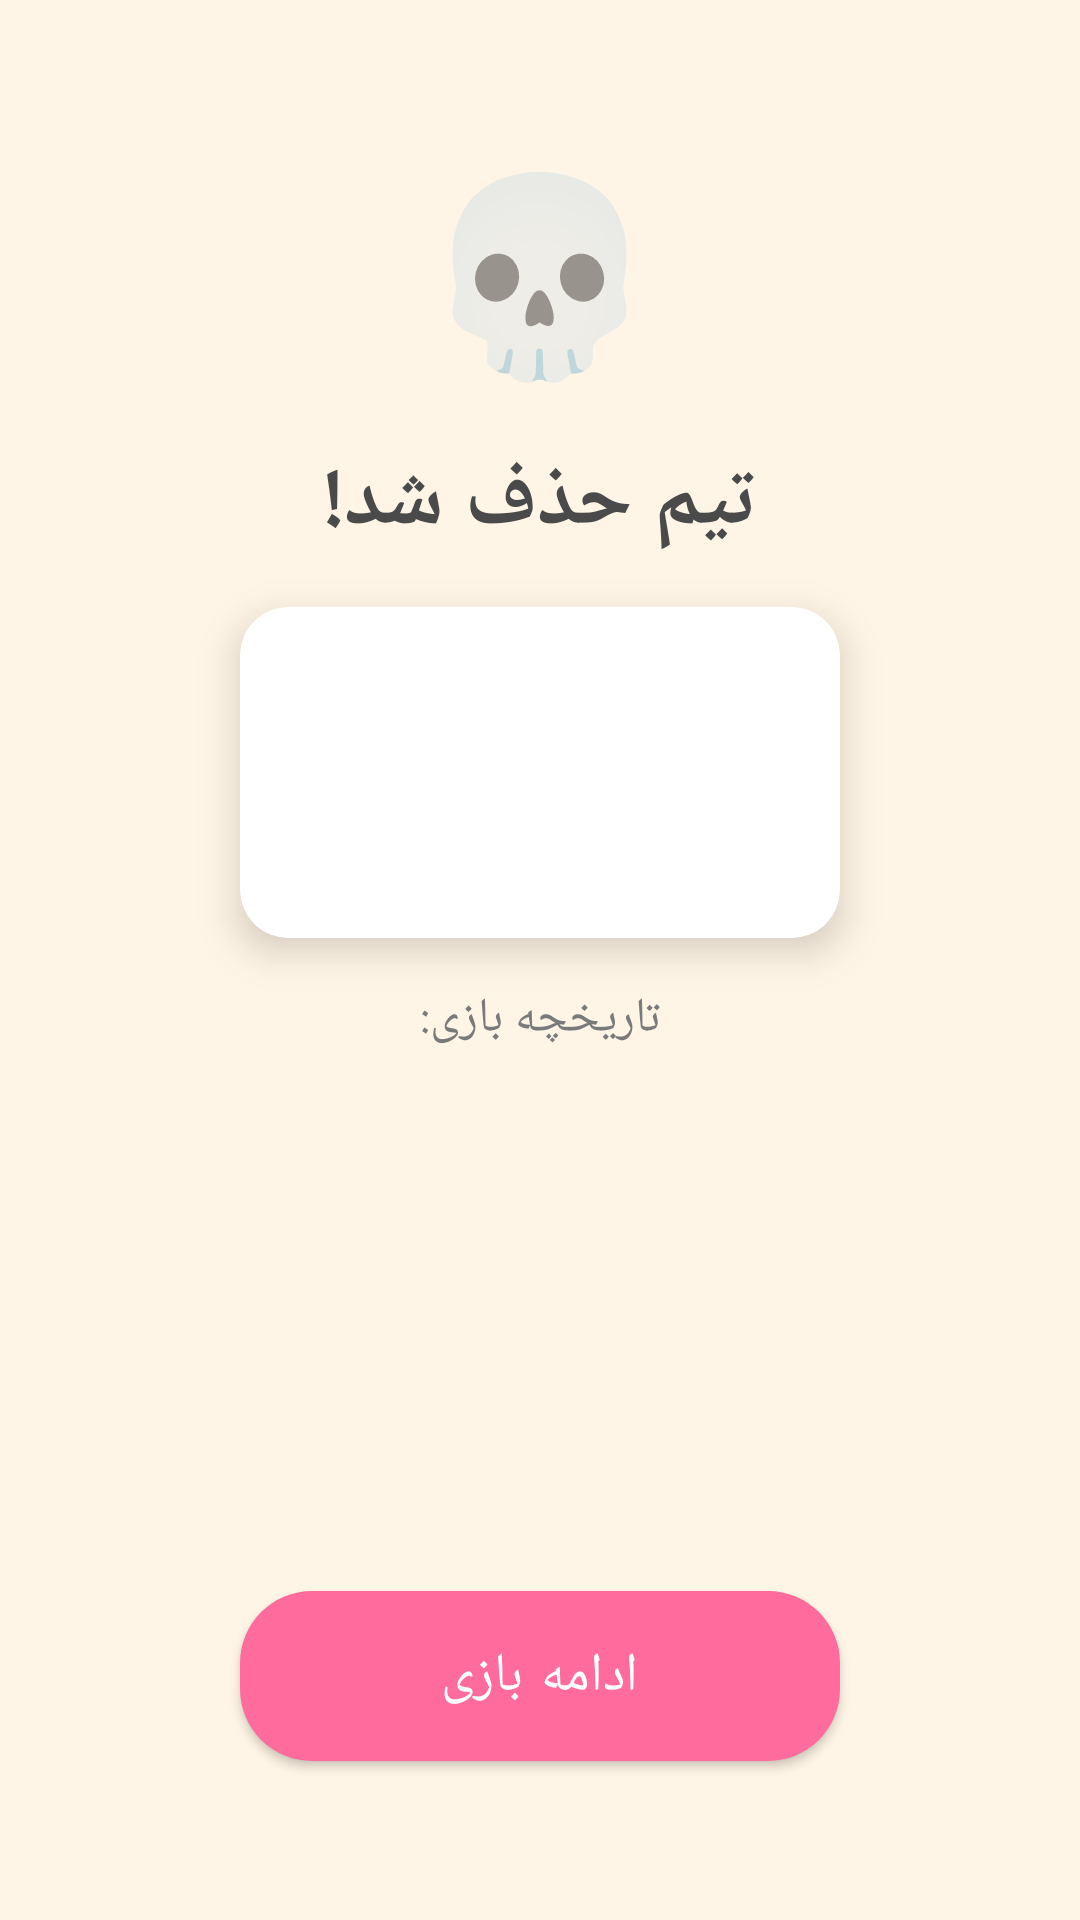

This screen was rendered from an Android layout file. Write that file and the resources it references.
<!-- AndroidManifest.xml: application theme Theme.Dor -->
<!-- res/layout/dialog_team_eliminated.xml -->
<?xml version="1.0" encoding="utf-8"?>
<LinearLayout xmlns:android="http://schemas.android.com/apk/res/android"
    xmlns:app="http://schemas.android.com/apk/res-auto"
    android:layout_width="match_parent"
    android:layout_height="wrap_content"
    android:orientation="vertical"
    android:padding="24dp"
    android:gravity="center"
    android:background="@drawable/gradient_background">

    <TextView
        android:layout_width="wrap_content"
        android:layout_height="wrap_content"
        android:text="💀"
        android:textSize="64sp"
        android:layout_marginBottom="16dp"/>

    <TextView
        android:layout_width="wrap_content"
        android:layout_height="wrap_content"
        android:text="@string/team_eliminated_title"
        android:textColor="@color/text_primary"
        android:textSize="28sp"
        android:textStyle="bold"
        android:layout_marginBottom="16dp"/>

    
    <androidx.cardview.widget.CardView
        android:id="@+id/eliminatedTeamCard"
        android:layout_width="200dp"
        android:layout_height="wrap_content"
        android:layout_marginBottom="16dp"
        app:cardCornerRadius="16dp"
        app:cardElevation="8dp">

        <LinearLayout
            android:layout_width="match_parent"
            android:layout_height="wrap_content"
            android:orientation="vertical"
            android:padding="16dp"
            android:gravity="center">

            <TextView
                android:id="@+id/eliminatedPlayer1Name"
                android:layout_width="wrap_content"
                android:layout_height="wrap_content"
                android:textColor="@color/white"
                android:textSize="18sp"
                android:textStyle="bold"/>

            <TextView
                android:layout_width="wrap_content"
                android:layout_height="wrap_content"
                android:text="&amp;"
                android:textColor="@color/white"
                android:textSize="16sp"
                android:alpha="0.7"
                android:layout_marginTop="4dp"
                android:layout_marginBottom="4dp"/>

            <TextView
                android:id="@+id/eliminatedPlayer2Name"
                android:layout_width="wrap_content"
                android:layout_height="wrap_content"
                android:textColor="@color/white"
                android:textSize="18sp"
                android:textStyle="bold"/>

        </LinearLayout>

    </androidx.cardview.widget.CardView>

    
    <TextView
        android:id="@+id/gameHistoryTitle"
        android:layout_width="wrap_content"
        android:layout_height="wrap_content"
        android:text="@string/game_history"
        android:textColor="@color/text_secondary"
        android:textSize="16sp"
        android:layout_marginBottom="8dp"/>

    
    <ScrollView
        android:layout_width="match_parent"
        android:layout_height="150dp"
        android:layout_marginBottom="16dp"
        android:fadeScrollbars="false">

        <LinearLayout
            android:id="@+id/gameEventsContainer"
            android:layout_width="match_parent"
            android:layout_height="wrap_content"
            android:orientation="vertical"
            android:padding="8dp"/>

    </ScrollView>

    <com.google.android.material.button.MaterialButton
        android:id="@+id/continueButton"
        style="@style/GameButton"
        android:layout_width="200dp"
        android:layout_height="wrap_content"
        android:text="@string/continue_game"/>

</LinearLayout>
<!-- resources referenced by this layout -->
<resources>
  <color name="text_primary">#4A4A4A</color>
  <color name="text_secondary">#7A7A7A</color>
  <color name="white">#FFFFFFFF</color>
  <string name="continue_game">ادامه بازی</string>
  <string name="game_history">تاریخچه بازی:</string>
  <string name="team_eliminated_title">تیم حذف شد!</string>
  <style name="GameButton" parent="Widget.MaterialComponents.Button">
          <item name="android:textSize">18sp</item>
          <item name="android:padding">16dp</item>
          <item name="cornerRadius">24dp</item>
          <item name="backgroundTint">@color/button_primary</item>
          <item name="android:textColor">@color/white</item>
          <item name="android:fontFamily">sans-serif-medium</item>
          <item name="elevation">6dp</item>
      </style>
  <style name="Theme.Dor" parent="Theme.MaterialComponents.Light.NoActionBar">
          
          <item name="colorPrimary">@color/primary</item>
          <item name="colorPrimaryVariant">@color/primary_dark</item>
          <item name="colorOnPrimary">@color/text_on_primary</item>
          
          <item name="colorSecondary">@color/button_secondary</item>
          <item name="colorSecondaryVariant">@color/button_tertiary</item>
          <item name="colorOnSecondary">@color/text_on_primary</item>
          
          <item name="android:statusBarColor">@color/white</item>
          <item name="android:navigationBarColor">@color/nav_background</item>
          <item name="android:windowBackground">@color/background</item>
          <item name="android:windowLightStatusBar">true</item>
          
          <item name="android:layoutDirection">rtl</item>
          <item name="android:textDirection">rtl</item>
      </style>
  <color name="button_primary">#FF6B9D</color>
  <color name="primary">#FF6B9D</color>
  <color name="primary_dark">#E85A8C</color>
  <color name="text_on_primary">#FFFFFF</color>
  <color name="button_secondary">#4ECDC4</color>
  <color name="button_tertiary">#FFB347</color>
  <color name="nav_background">#FFFFFF</color>
  <color name="background">#FFF5E6</color>
</resources>
